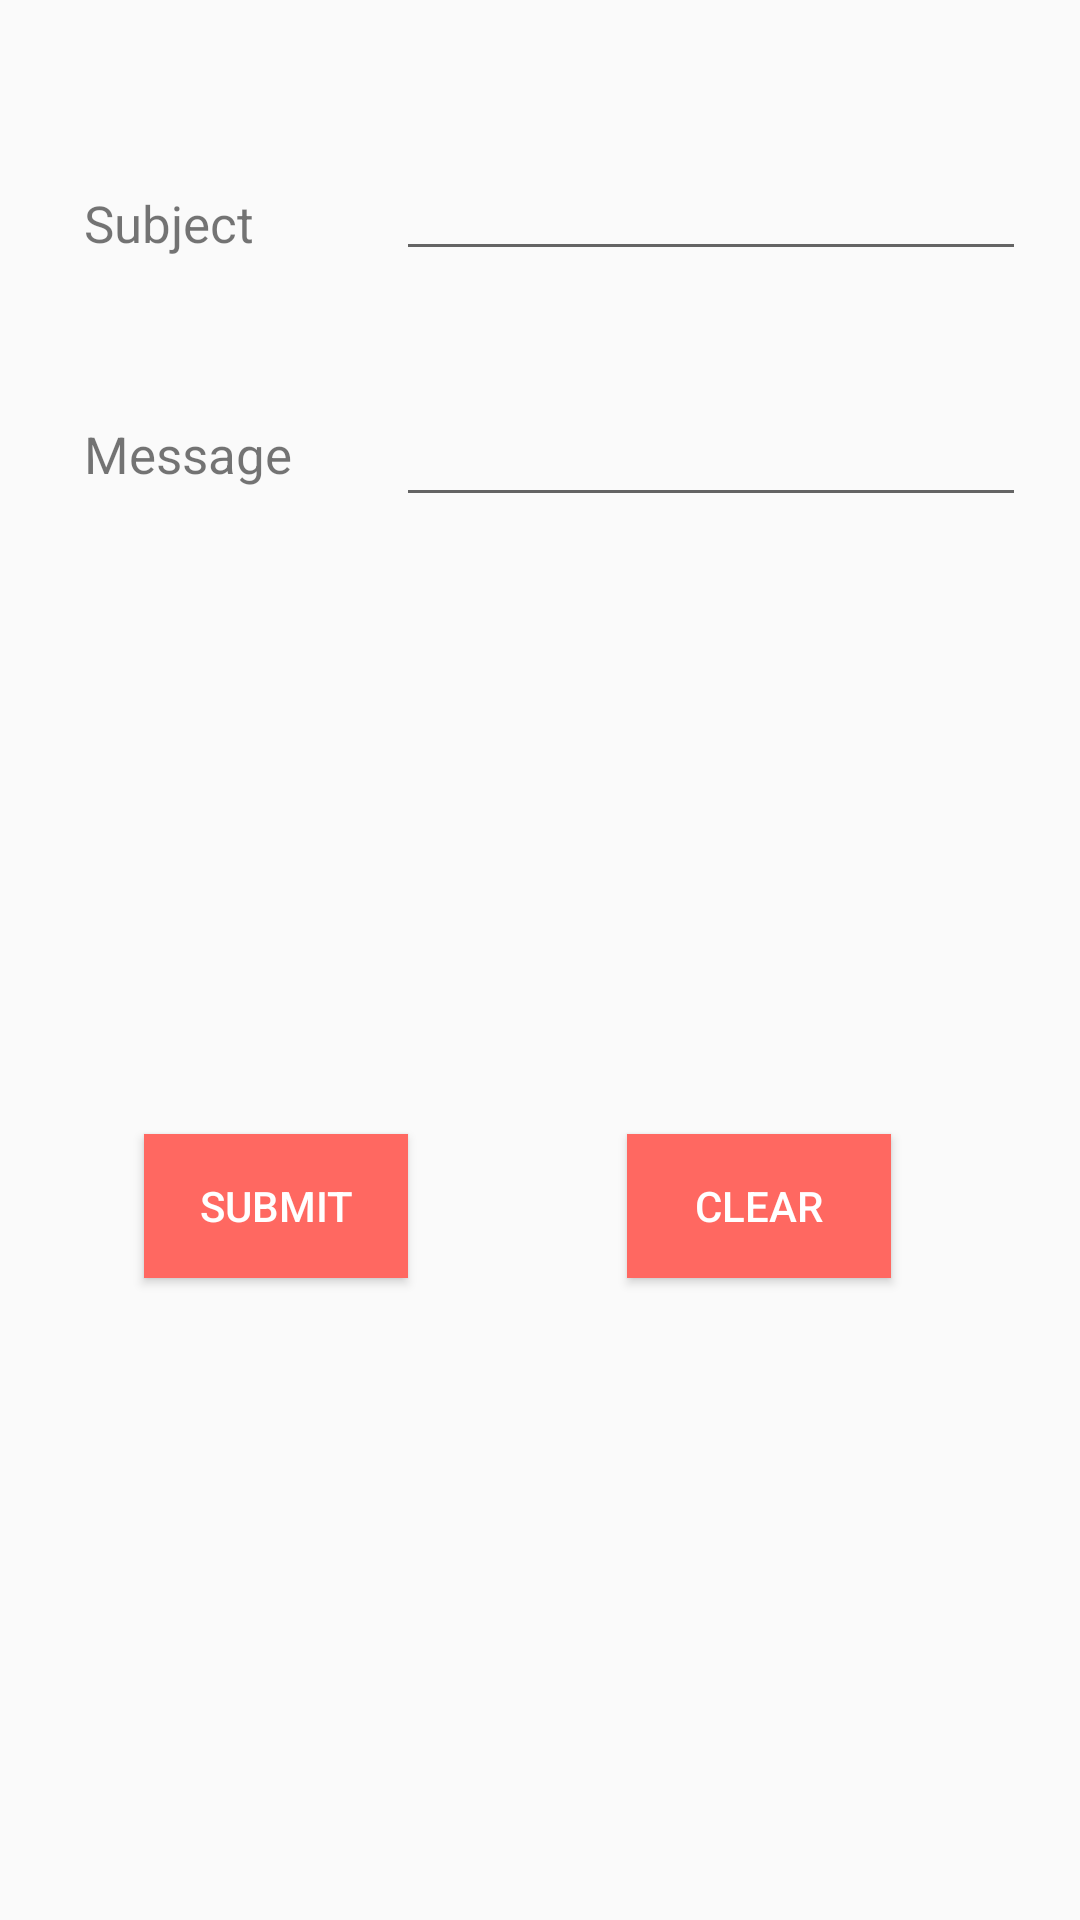

Reconstruct the res/layout file that produces this screen, plus the resources it refers to.
<!-- AndroidManifest.xml: application theme AppTheme -->
<!-- res/layout/support.xml -->
<?xml version="1.0" encoding="utf-8"?>
<RelativeLayout xmlns:android="http://schemas.android.com/apk/res/android"
    android:orientation="vertical" android:layout_width="match_parent"
    android:layout_height="match_parent">

    <TextView
        android:id="@+id/textView11"
        android:layout_width="wrap_content"
        android:layout_height="wrap_content"
        android:layout_alignParentStart="true"
        android:layout_alignParentTop="true"
        android:textSize="17dp"
        android:layout_marginStart="28dp"
        android:layout_marginTop="63dp"
        android:text="Subject" />

    <EditText
        android:id="@+id/subject"
        android:layout_width="wrap_content"
        android:layout_height="wrap_content"
        android:layout_alignParentEnd="true"
        android:layout_alignParentTop="true"
        android:layout_marginEnd="18dp"
        android:layout_marginTop="49dp"
        android:ems="10"
        android:inputType="textPersonName" />

    <TextView
        android:id="@+id/textView12"
        android:layout_width="wrap_content"
        android:layout_height="wrap_content"
        android:layout_alignParentTop="true"
        android:textSize="17dp"
        android:layout_alignStart="@+id/textView11"
        android:layout_marginTop="140dp"
        android:text="Message" />

    <EditText
        android:id="@+id/message"
        android:layout_width="wrap_content"
        android:layout_height="wrap_content"
        android:layout_alignParentTop="true"
        android:layout_alignStart="@+id/subject"
        android:layout_marginTop="131dp"
        android:ems="10"
        android:inputType="textMultiLine" />

    <Button
        android:id="@+id/btn_submit"
        android:layout_width="wrap_content"
        android:layout_height="wrap_content"
        android:layout_alignParentBottom="true"
        android:layout_alignParentStart="true"
        android:layout_marginBottom="214dp"
        android:background="@color/btn_logut_bg"
        android:textColor="@color/white"
        android:layout_marginStart="48dp"
        android:text="Submit" />

    <Button
        android:id="@+id/btn_clear"
        android:layout_width="wrap_content"
        android:layout_height="wrap_content"
        android:layout_alignParentEnd="true"
        android:background="@color/btn_logut_bg"
        android:layout_alignTop="@+id/btn_submit"
        android:textColor="@color/white"
        android:layout_marginEnd="63dp"
        android:text="clear" />
</RelativeLayout>
<!-- resources referenced by this layout -->
<resources>
  <color name="btn_logut_bg">#ff6861</color>
  <color name="white">#ffffff</color>
  <style name="AppTheme" parent="AppBaseTheme">
          
      </style>
  <style name="AppBaseTheme" parent="Theme.AppCompat.Light">
          
      </style>
</resources>
